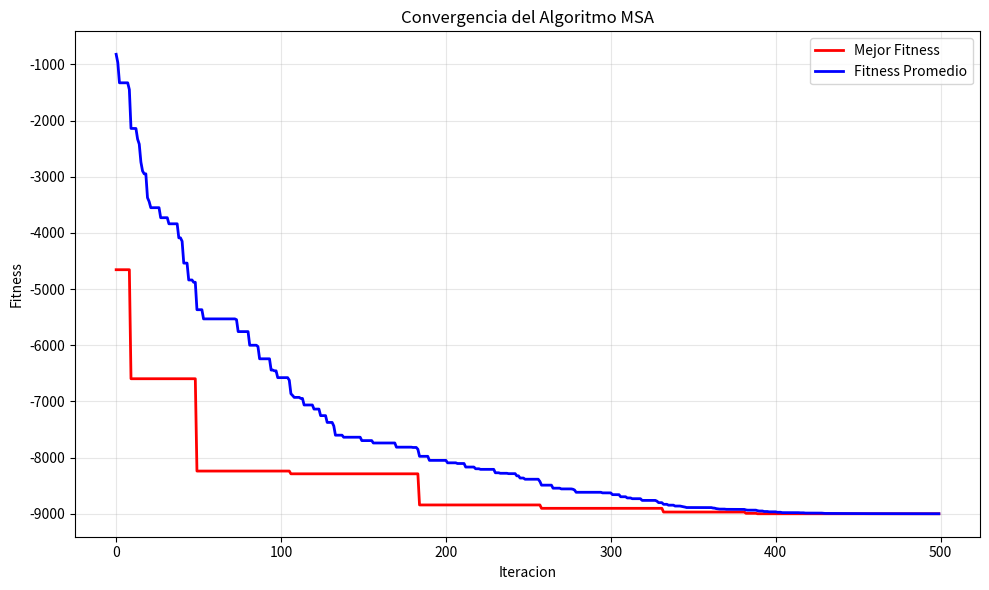

This chart was generated by the following Python code:
import numpy as np
import matplotlib.pyplot as plt
import random
from typing import List, Tuple, Callable


class MSAOptimizer:
    """
    Implementacion del Algoritmo del Espiritu Musical (MSA)
    Una metaheuristica bio-inspirada para optimizacion continua
    """
    
    def __init__(self, 
                 objective_function: Callable,
                 n_variables: int,
                 lower_bounds: List[float],
                 upper_bounds: List[float],
                 n_musicians: int = 5,
                 memory_size: int = 10,
                 max_iterations: int = 1000,
                 par_min: float = 0.1,
                 par_max: float = 0.9,
                 bw_min: float = 0.01,
                 bw_max: float = 1.0):
        """
        Inicializa el optimizador MSA
        
        Args:
            objective_function: Funcion a minimizar
            n_variables: Numero de variables de decision
            lower_bounds: Limites inferiores de las variables
            upper_bounds: Limites superiores de las variables
            n_musicians: Numero de musicos (PMN)
            memory_size: Tamaño de la memoria musical (PMS)
            max_iterations: Numero maximo de iteraciones
            par_min: Valor minimo del Pitch Adjusting Rate
            par_max: Valor maximo del Pitch Adjusting Rate
            bw_min: Valor minimo del Bandwidth
            bw_max: Valor maximo del Bandwidth
        """
        self.objective_function = objective_function
        self.n_variables = n_variables
        self.lower_bounds = np.array(lower_bounds)
        self.upper_bounds = np.array(upper_bounds)
        self.n_musicians = n_musicians
        self.memory_size = memory_size
        self.max_iterations = max_iterations
        self.par_min = par_min
        self.par_max = par_max
        self.bw_min = bw_min
        self.bw_max = bw_max
        
        # Memoria Musical: almacena las mejores melodias encontradas
        self.musical_memory = []
        
        # Historiales para tracking del algoritmo
        self.best_fitness_history = []
        self.mean_fitness_history = []
        self.best_solution = None
        self.best_fitness = float('inf')
        
    def _generate_random_melody(self) -> np.ndarray:
        """
        Genera una melodia (solucion) aleatoria dentro de los limites
        
        Returns:
            Melodia aleatoria como array numpy
        """
        melody = np.random.uniform(
            self.lower_bounds, 
            self.upper_bounds, 
            size=self.n_variables
        )
        return melody
    
    def _evaluate_melody(self, melody: np.ndarray) -> float:
        """
        Evalua la aptitud (fitness) de una melodia
        
        Args:
            melody: Melodia a evaluar
            
        Returns:
            Valor de fitness (menor es mejor)
        """
        return self.objective_function(melody)
    
    def _initialize_musical_memory(self):
        """
        Inicializa la Memoria Musical con melodias aleatorias
        Fase 1 del algoritmo MSA
        """
        print("Inicializando Memoria Musical...")
        
        # Generar melodias aleatorias para llenar la memoria
        for _ in range(self.memory_size):
            melody = self._generate_random_melody()
            fitness = self._evaluate_melody(melody)
            self.musical_memory.append((melody.copy(), fitness))
        
        # Ordenar la memoria por fitness (mejores primero)
        self.musical_memory.sort(key=lambda x: x[1])
        
        # Actualizar mejor solucion global
        self.best_solution = self.musical_memory[0][0].copy()
        self.best_fitness = self.musical_memory[0][1]
        
        print(f"Memoria inicializada. Mejor fitness inicial: {self.best_fitness:.6f}")
    
    def _calculate_par(self, iteration: int) -> float:
        """
        Calcula el Pitch Adjusting Rate para la iteracion actual
        PAR aumenta linealmente con las iteraciones
        
        Args:
            iteration: Iteracion actual
            
        Returns:
            Valor de PAR para esta iteracion
        """
        # Normalizacion de la iteracion entre 0 y 1
        t_normalized = iteration / self.max_iterations
        
        # Formula del documento: PARGen = PARmin + (PARnormalized * t)
        par = self.par_min + (self.par_max - self.par_min) * t_normalized
        
        return min(par, self.par_max)  # Asegurar que no exceda el maximo
    
    def _calculate_bandwidth(self, iteration: int) -> float:
        """
        Calcula el Bandwidth para la iteracion actual
        Bandwidth disminuye exponencialmente con las iteraciones
        
        Args:
            iteration: Iteracion actual
            
        Returns:
            Valor de bandwidth para esta iteracion
        """
        # Normalizacion de la iteracion entre 0 y 1
        t_normalized = iteration / self.max_iterations
        
        # Formula del documento: bwGen = bwmax * e^(bwnormalized*t)
        # Usamos factor negativo para que disminuya con el tiempo
        bw = self.bw_max * np.exp(-3.0 * t_normalized)
        
        return max(bw, self.bw_min)  # Asegurar que no sea menor al minimo
    
    def _improvise_new_melody(self, iteration: int) -> np.ndarray:
        """
        Genera una nueva melodia mediante improvisacion
        Fase 2 del algoritmo MSA (SIS/GIS)
        
        Args:
            iteration: Iteracion actual
            
        Returns:
            Nueva melodia improvisada
        """
        # Calcular parametros dinamicos
        par = self._calculate_par(iteration)
        bandwidth = self._calculate_bandwidth(iteration)
        
        # Crear nueva melodia
        new_melody = np.zeros(self.n_variables)
        
        for i in range(self.n_variables):
            if random.random() < par:
                # Copiar de la memoria musical (con probabilidad PAR)
                # Seleccionar una melodia aleatoria de la memoria
                selected_melody_idx = random.randint(0, len(self.musical_memory) - 1)
                base_value = self.musical_memory[selected_melody_idx][0][i]
                
                # Aplicar ajuste fino con bandwidth
                adjustment = random.uniform(-bandwidth, bandwidth)
                new_melody[i] = base_value + adjustment
                
            else:
                # Generar valor completamente aleatorio
                new_melody[i] = random.uniform(
                    self.lower_bounds[i], 
                    self.upper_bounds[i]
                )
            
            # Asegurar que este dentro de los limites
            new_melody[i] = np.clip(
                new_melody[i], 
                self.lower_bounds[i], 
                self.upper_bounds[i]
            )
        
        return new_melody
    
    def _update_musical_memory(self, new_melody: np.ndarray, new_fitness: float):
        """
        Actualiza la Memoria Musical si la nueva melodia es mejor
        Fases 3 y 4 del algoritmo MSA (Comparacion y Actualizacion)
        
        Args:
            new_melody: Nueva melodia candidata
            new_fitness: Fitness de la nueva melodia
        """
        # Comparar con la peor melodia en la memoria
        worst_fitness = self.musical_memory[-1][1]
        
        if new_fitness < worst_fitness:
            # La nueva melodia es mejor que la peor, reemplazarla
            self.musical_memory[-1] = (new_melody.copy(), new_fitness)
            
            # Reordenar la memoria para mantener orden ascendente
            self.musical_memory.sort(key=lambda x: x[1])
            
            # Actualizar mejor solucion global si es necesario
            if new_fitness < self.best_fitness:
                self.best_solution = new_melody.copy()
                self.best_fitness = new_fitness
    
    def _calculate_statistics(self):
        """
        Calcula estadisticas de la memoria musical para tracking
        """
        fitnesses = [melody[1] for melody in self.musical_memory]
        
        best_fitness = min(fitnesses)
        mean_fitness = np.mean(fitnesses)
        
        self.best_fitness_history.append(best_fitness)
        self.mean_fitness_history.append(mean_fitness)
    
    def optimize(self, verbose: bool = True) -> Tuple[np.ndarray, float]:
        """
        Ejecuta el algoritmo MSA completo
        
        Args:
            verbose: Si imprimir informacion de progreso
            
        Returns:
            Tupla con (mejor_solucion, mejor_fitness)
        """
        print("Iniciando optimizacion con MSA...")
        print(f"Parametros: {self.n_variables} variables, {self.memory_size} memoria, {self.max_iterations} iteraciones")
        
        # Fase 1: Inicializacion
        self._initialize_musical_memory()
        
        # Ciclo principal de optimizacion
        for iteration in range(self.max_iterations):
            # Fase 2: Improvisacion - generar nueva melodia
            new_melody = self._improvise_new_melody(iteration)
            new_fitness = self._evaluate_melody(new_melody)
            
            # Fases 3 y 4: Comparacion y Actualizacion
            self._update_musical_memory(new_melody, new_fitness)
            
            # Calcular estadisticas para tracking
            self._calculate_statistics()
            
            # Imprimir progreso cada 100 iteraciones
            if verbose and (iteration + 1) % 100 == 0:
                print(f"Iteracion {iteration + 1}: Mejor fitness = {self.best_fitness:.6f}")
        
        print(f"\nOptimizacion completada!")
        print(f"Mejor solucion encontrada: {self.best_solution}")
        print(f"Mejor fitness: {self.best_fitness:.6f}")
        
        return self.best_solution, self.best_fitness
    
    def plot_convergence(self):
        """
        Grafica la convergencia del algoritmo
        """
        plt.figure(figsize=(10, 6))
        
        iterations = range(len(self.best_fitness_history))
        
        plt.plot(iterations, self.best_fitness_history, 'r-', 
                label='Mejor Fitness', linewidth=2)
        plt.plot(iterations, self.mean_fitness_history, 'b-', 
                label='Fitness Promedio', linewidth=2)
        
        plt.xlabel('Iteracion')
        plt.ylabel('Fitness')
        plt.title('Convergencia del Algoritmo MSA')
        plt.legend()
        plt.grid(True, alpha=0.3)
        
        plt.tight_layout()
        plt.show()


# Ejemplo de uso: funcion objetivo del documento
def objective_function(x):
    """
    Funcion objetivo del documento: f(x) = (x1-10)^3 + (x2-20)^3
    Solucion optima: x1=10, x2=20, f(x*)=0
    
    Args:
        x: Vector de variables [x1, x2]
        
    Returns:
        Valor de la funcion objetivo
    """
    return (x[0] - 10)**3 + (x[1] - 20)**3


if __name__ == "__main__":
    # Configuracion del problema
    n_variables = 2
    lower_bounds = [0, 0]    # Limites inferiores
    upper_bounds = [30, 30]  # Limites superiores
    
    # Crear optimizador MSA
    msa = MSAOptimizer(
        objective_function=objective_function,
        n_variables=n_variables,
        lower_bounds=lower_bounds,
        upper_bounds=upper_bounds,
        n_musicians=5,
        memory_size=10,
        max_iterations=500,
        par_min=0.1,
        par_max=0.9,
        bw_min=0.01,
        bw_max=2.0
    )
    
    # Ejecutar optimizacion
    best_solution, best_fitness = msa.optimize(verbose=True)
    
    # Mostrar resultados
    print(f"\nResultados finales:")
    print(f"Solucion optima teorica: [10.0, 20.0]")
    print(f"Solucion encontrada: [{best_solution[0]:.6f}, {best_solution[1]:.6f}]")
    print(f"Error en x1: {abs(best_solution[0] - 10.0):.6f}")
    print(f"Error en x2: {abs(best_solution[1] - 20.0):.6f}")
    print(f"Fitness final: {best_fitness:.6f}")
    
    # Graficar convergencia
    msa.plot_convergence()